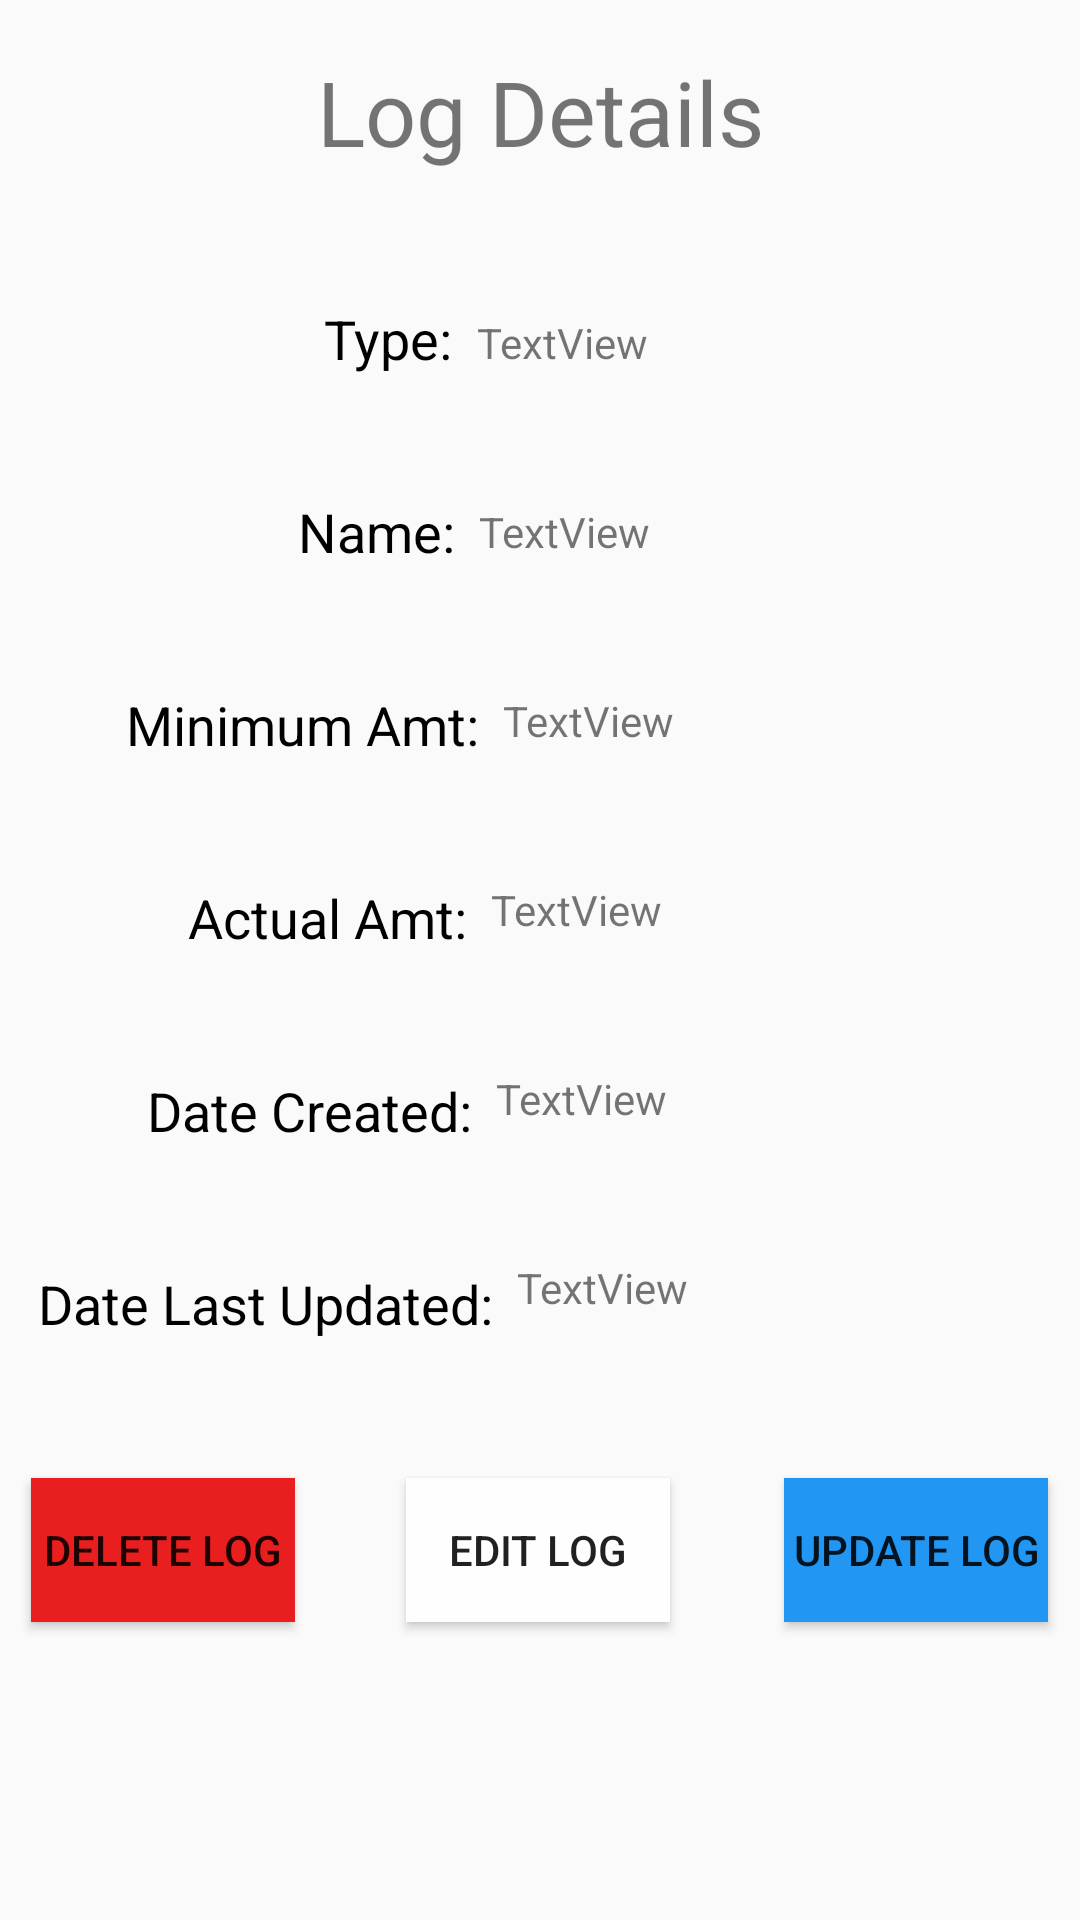

Reconstruct the res/layout file that produces this screen, plus the resources it refers to.
<!-- AndroidManifest.xml: application theme AppTheme -->
<!-- res/layout/fragment_logdetails.xml -->
<?xml version="1.0" encoding="utf-8"?>
<androidx.constraintlayout.widget.ConstraintLayout xmlns:android="http://schemas.android.com/apk/res/android"
    xmlns:app="http://schemas.android.com/apk/res-auto"
    xmlns:tools="http://schemas.android.com/tools"
    android:layout_width="match_parent"
    android:layout_height="match_parent">

    <TextView
        android:id="@+id/textView17"
        android:layout_width="159dp"
        android:layout_height="47dp"
        android:gravity="center"
        android:text="Log Details"
        android:textSize="30sp"
        app:layout_constraintBottom_toBottomOf="parent"
        app:layout_constraintEnd_toEndOf="parent"
        app:layout_constraintStart_toStartOf="parent"
        app:layout_constraintTop_toTopOf="parent"
        app:layout_constraintVertical_bias="0.023" />

    <TextView
        android:id="@+id/textView18"
        android:layout_width="wrap_content"
        android:layout_height="wrap_content"
        android:layout_marginTop="40dp"
        android:text="Type:"
        android:textColor="#000000"
        android:textSize="18sp"
        app:layout_constraintEnd_toEndOf="parent"
        app:layout_constraintHorizontal_bias="0.341"
        app:layout_constraintStart_toStartOf="parent"
        app:layout_constraintTop_toBottomOf="@+id/textView17" />

    <TextView
        android:id="@+id/textView25"
        android:layout_width="wrap_content"
        android:layout_height="wrap_content"
        android:layout_marginTop="40dp"
        android:text="Date Created:"
        android:textColor="#000000"
        android:textSize="18sp"
        app:layout_constraintEnd_toEndOf="parent"
        app:layout_constraintHorizontal_bias="0.195"
        app:layout_constraintStart_toStartOf="parent"
        app:layout_constraintTop_toBottomOf="@+id/textView24" />

    <TextView
        android:id="@+id/textView24"
        android:layout_width="wrap_content"
        android:layout_height="wrap_content"
        android:layout_marginTop="40dp"
        android:text="Actual Amt:"
        android:textColor="#000000"
        android:textSize="18sp"
        app:layout_constraintEnd_toEndOf="parent"
        app:layout_constraintHorizontal_bias="0.235"
        app:layout_constraintStart_toStartOf="parent"
        app:layout_constraintTop_toBottomOf="@+id/textView23" />

    <TextView
        android:id="@+id/textView26"
        android:layout_width="wrap_content"
        android:layout_height="wrap_content"
        android:layout_marginTop="40dp"
        android:text="Date Last Updated:"
        android:textColor="#000000"
        android:textSize="18sp"
        app:layout_constraintEnd_toEndOf="parent"
        app:layout_constraintHorizontal_bias="0.061"
        app:layout_constraintStart_toStartOf="parent"
        app:layout_constraintTop_toBottomOf="@+id/textView25" />

    <TextView
        android:id="@+id/textView23"
        android:layout_width="wrap_content"
        android:layout_height="wrap_content"
        android:layout_marginTop="40dp"
        android:text="Minimum Amt:"
        android:textColor="#000000"
        android:textSize="18sp"
        app:layout_constraintEnd_toEndOf="parent"
        app:layout_constraintHorizontal_bias="0.173"
        app:layout_constraintStart_toStartOf="parent"
        app:layout_constraintTop_toBottomOf="@+id/textView22" />

    <TextView
        android:id="@+id/textView22"
        android:layout_width="wrap_content"
        android:layout_height="wrap_content"
        android:layout_marginTop="40dp"
        android:text="Name:"
        android:textColor="#000000"
        android:textSize="18sp"
        app:layout_constraintEnd_toEndOf="parent"
        app:layout_constraintHorizontal_bias="0.323"
        app:layout_constraintStart_toStartOf="parent"
        app:layout_constraintTop_toBottomOf="@+id/textView18" />

    <Button
        android:id="@+id/logdetails_update_log"
        android:layout_width="wrap_content"
        android:layout_height="wrap_content"
        android:layout_marginTop="432dp"
        android:background="#2196F3"
        android:text="Update Log"
        app:layout_constraintEnd_toEndOf="parent"
        app:layout_constraintHorizontal_bias="0.783"
        app:layout_constraintStart_toEndOf="@+id/logdetails_edit_log"
        app:layout_constraintTop_toBottomOf="@+id/textView17" />

    <Button
        android:id="@+id/logdetails_delete_log"
        android:layout_width="wrap_content"
        android:layout_height="wrap_content"
        android:layout_marginTop="432dp"
        android:background="#E91E1E"
        android:text="Delete Log"
        app:layout_constraintEnd_toStartOf="@+id/logdetails_edit_log"
        app:layout_constraintHorizontal_bias="0.219"
        app:layout_constraintStart_toStartOf="parent"
        app:layout_constraintTop_toBottomOf="@+id/textView17" />

    <Button
        android:id="@+id/logdetails_edit_log"
        android:layout_width="wrap_content"
        android:layout_height="wrap_content"
        android:layout_marginTop="432dp"
        android:background="#FFFEFE"
        android:text="Edit Log"
        app:layout_constraintEnd_toEndOf="parent"
        app:layout_constraintHorizontal_bias="0.498"
        app:layout_constraintStart_toStartOf="parent"
        app:layout_constraintTop_toBottomOf="@+id/textView17" />

    <TextView
        android:id="@+id/logdetails_type"
        android:layout_width="wrap_content"
        android:layout_height="wrap_content"
        android:layout_marginStart="8dp"
        android:layout_marginLeft="8dp"
        android:layout_marginTop="44dp"
        android:text="TextView"
        android:textSize="14sp"
        app:layout_constraintStart_toEndOf="@+id/textView18"
        app:layout_constraintTop_toBottomOf="@+id/textView17" />

    <TextView
        android:id="@+id/logdetails_name"
        android:layout_width="wrap_content"
        android:layout_height="wrap_content"
        android:layout_marginStart="8dp"
        android:layout_marginLeft="8dp"
        android:layout_marginTop="44dp"
        android:text="TextView"
        android:textSize="14sp"
        app:layout_constraintStart_toEndOf="@+id/textView22"
        app:layout_constraintTop_toBottomOf="@+id/logdetails_type" />

    <TextView
        android:id="@+id/logdetails_minamt"
        android:layout_width="wrap_content"
        android:layout_height="wrap_content"
        android:layout_marginStart="8dp"
        android:layout_marginLeft="8dp"
        android:layout_marginTop="44dp"
        android:text="TextView"
        android:textSize="14sp"
        app:layout_constraintStart_toEndOf="@+id/textView23"
        app:layout_constraintTop_toBottomOf="@+id/logdetails_name" />

    <TextView
        android:id="@+id/logdetails_actualamt"
        android:layout_width="wrap_content"
        android:layout_height="wrap_content"
        android:layout_marginStart="8dp"
        android:layout_marginLeft="8dp"
        android:layout_marginTop="44dp"
        android:text="TextView"
        android:textSize="14sp"
        app:layout_constraintStart_toEndOf="@+id/textView24"
        app:layout_constraintTop_toBottomOf="@+id/logdetails_minamt" />

    <TextView
        android:id="@+id/logdetails_datecreated"
        android:layout_width="wrap_content"
        android:layout_height="wrap_content"
        android:layout_marginStart="8dp"
        android:layout_marginLeft="8dp"
        android:layout_marginTop="44dp"
        android:text="TextView"
        android:textSize="14sp"
        app:layout_constraintStart_toEndOf="@+id/textView25"
        app:layout_constraintTop_toBottomOf="@+id/logdetails_actualamt" />

    <TextView
        android:id="@+id/logdetails_dateupdated"
        android:layout_width="wrap_content"
        android:layout_height="wrap_content"
        android:layout_marginStart="8dp"
        android:layout_marginLeft="8dp"
        android:layout_marginTop="44dp"
        android:text="TextView"
        android:textSize="14sp"
        app:layout_constraintStart_toEndOf="@+id/textView26"
        app:layout_constraintTop_toBottomOf="@+id/logdetails_datecreated" />

</androidx.constraintlayout.widget.ConstraintLayout>
<!-- resources referenced by this layout -->
<resources>
  <style name="AppTheme" parent="Theme.AppCompat.Light.DarkActionBar">
      <item name="colorPrimary">@color/colorPrimary</item>
      <item name="colorPrimaryDark">@color/colorPrimaryDark</item>
      <item name="colorAccent">@color/colorAccent</item>
  </style>
  <color name="colorPrimary">#997950</color>
  <color name="colorPrimaryDark">#613613</color>
  <color name="colorAccent">#000000</color>
</resources>
